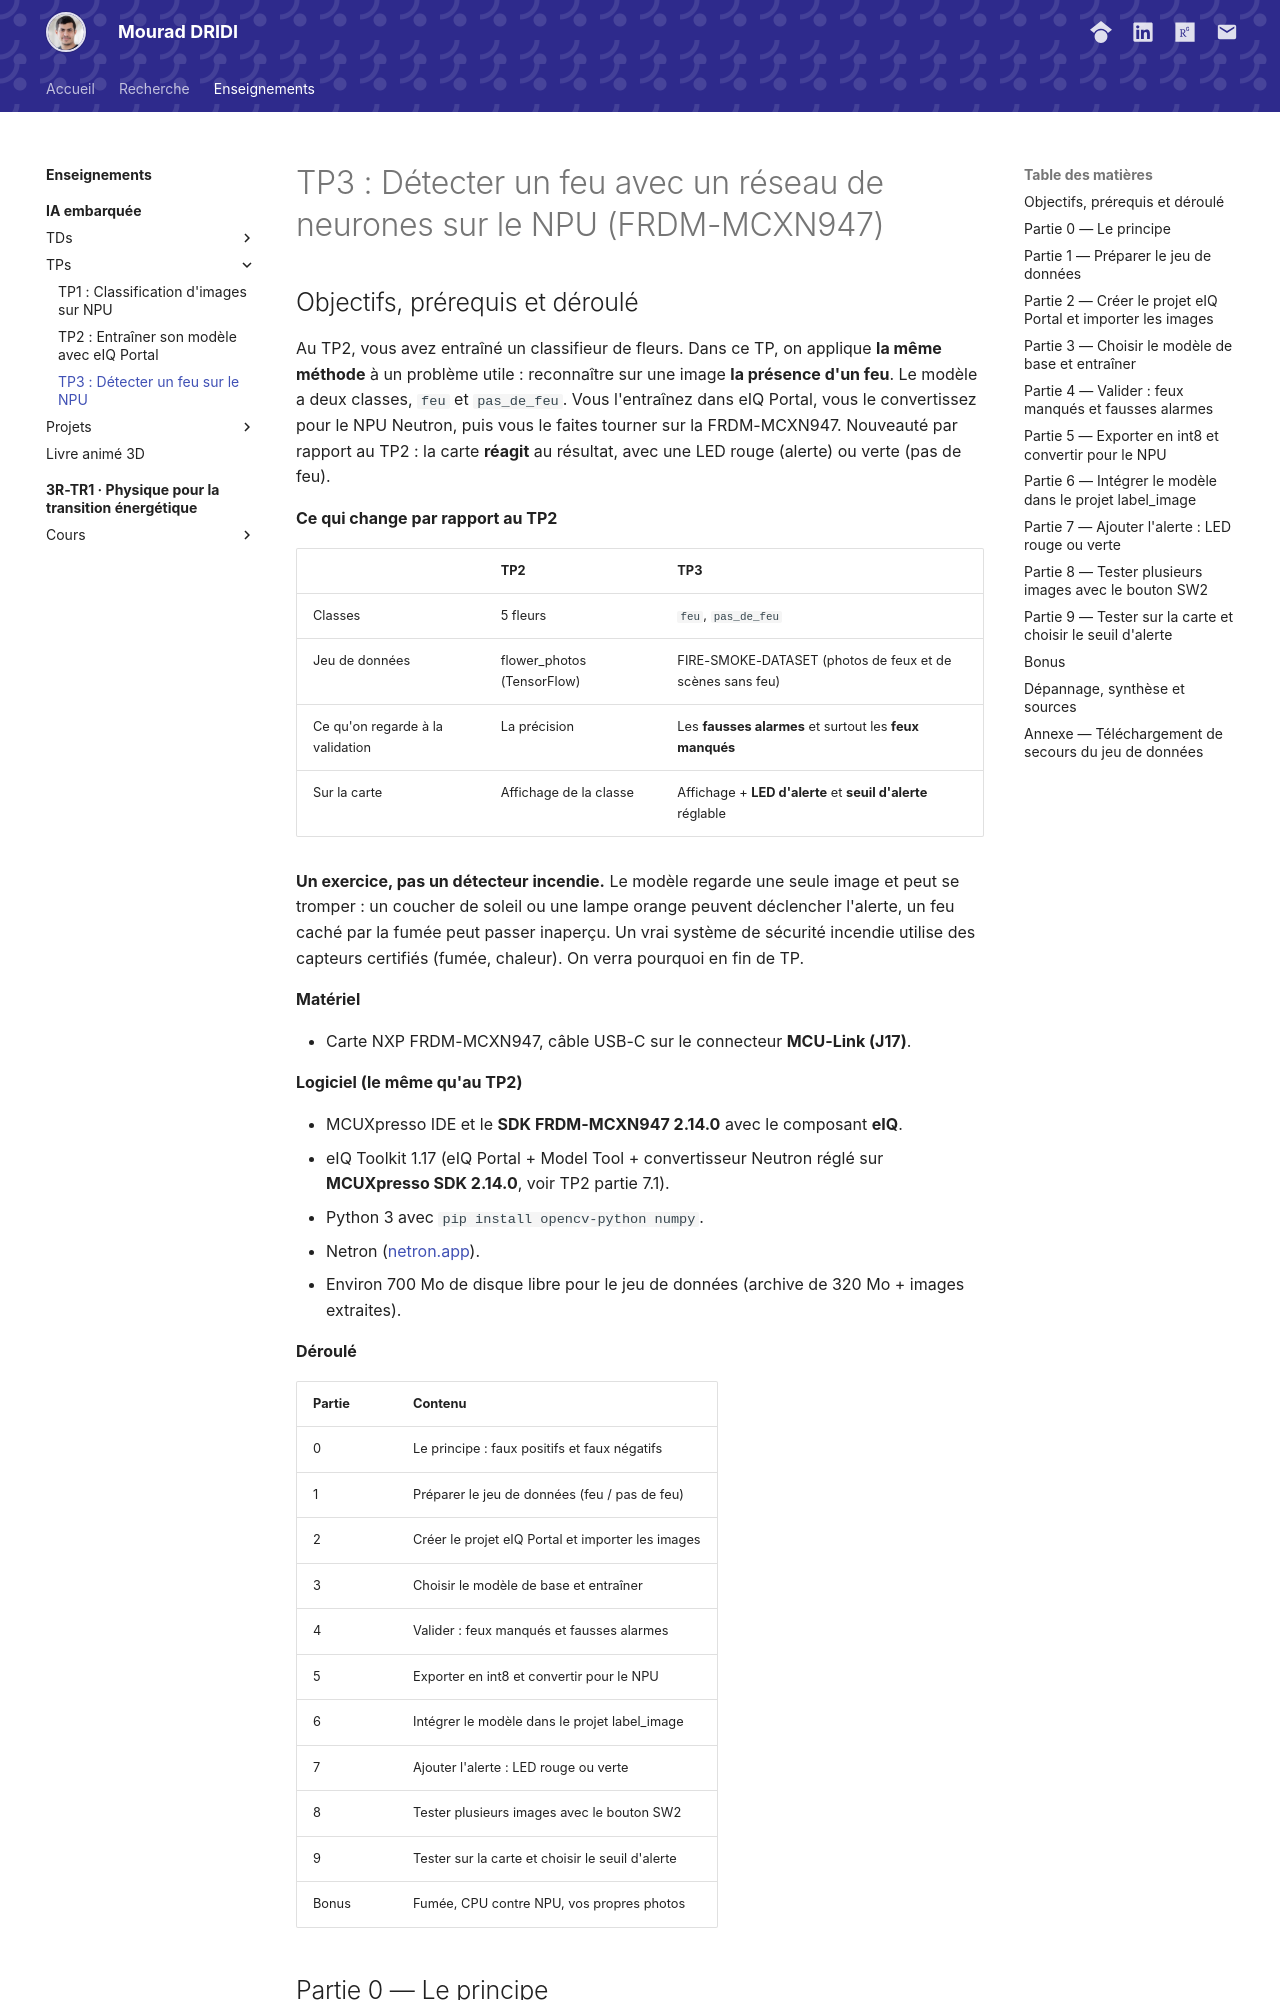

repository: DRIDIMourad/DRIDIMourad.github.io · page: units/ia-embarquee/tp/tp3/index.html · generator: mkdocs

# TP3 : Détecter un feu avec un réseau de neurones sur le NPU (FRDM-MCXN947)


## Objectifs, prérequis et déroulé

Au TP2, vous avez entraîné un classifieur de fleurs. Dans ce TP, on applique **la même méthode** à un problème utile : reconnaître sur une image **la présence d'un feu**. Le modèle a deux classes, `feu` et `pas_de_feu`. Vous l'entraînez dans eIQ Portal, vous le convertissez pour le NPU Neutron, puis vous le faites tourner sur la FRDM-MCXN947. Nouveauté par rapport au TP2 : la carte **réagit** au résultat, avec une LED rouge (alerte) ou verte (pas de feu).

**Ce qui change par rapport au TP2**

| | TP2 | TP3 |
| --- | --- | --- |
| Classes | 5 fleurs | `feu`, `pas_de_feu` |
| Jeu de données | flower\_photos (TensorFlow) | FIRE-SMOKE-DATASET (photos de feux et de scènes sans feu) |
| Ce qu'on regarde à la validation | La précision | Les **fausses alarmes** et surtout les **feux manqués** |
| Sur la carte | Affichage de la classe | Affichage + **LED d'alerte** et **seuil d'alerte** réglable |

**Un exercice, pas un détecteur incendie.** Le modèle regarde une seule image et peut se tromper : un coucher de soleil ou une lampe orange peuvent déclencher l'alerte, un feu caché par la fumée peut passer inaperçu. Un vrai système de sécurité incendie utilise des capteurs certifiés (fumée, chaleur). On verra pourquoi en fin de TP.

**Matériel**

- Carte NXP FRDM-MCXN947, câble USB-C sur le connecteur **MCU-Link (J17)**.

**Logiciel (le même qu'au TP2)**

- MCUXpresso IDE et le **SDK FRDM-MCXN947 2.14.0** avec le composant **eIQ**.
- eIQ Toolkit 1.17 (eIQ Portal + Model Tool + convertisseur Neutron réglé sur **MCUXpresso SDK 2.14.0**, voir TP2 partie 7.1).
- Python 3 avec `pip install opencv-python numpy`.
- Netron ([netron.app](https://netron.app)).
- Environ 700 Mo de disque libre pour le jeu de données (archive de 320 Mo + images extraites).

**Déroulé**

| Partie | Contenu |
| --- | --- |
| 0 | Le principe : faux positifs et faux négatifs |
| 1 | Préparer le jeu de données (feu / pas de feu) |
| 2 | Créer le projet eIQ Portal et importer les images |
| 3 | Choisir le modèle de base et entraîner |
| 4 | Valider : feux manqués et fausses alarmes |
| 5 | Exporter en int8 et convertir pour le NPU |
| 6 | Intégrer le modèle dans le projet label\_image |
| 7 | Ajouter l'alerte : LED rouge ou verte |
| 8 | Tester plusieurs images avec le bouton SW2 |
| 9 | Tester sur la carte et choisir le seuil d'alerte |
| Bonus | Fumée, CPU contre NPU, vos propres photos |
